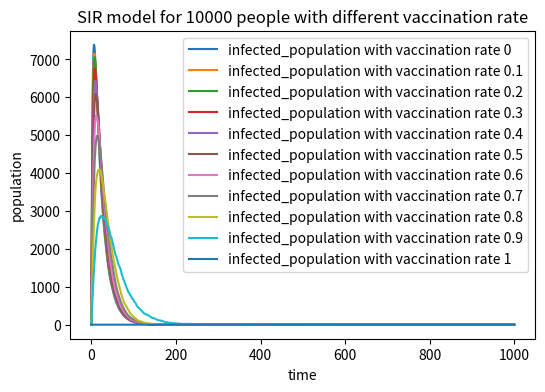

Generate this figure with matplotlib:
#import the neccessary libraries
import numpy as np
import matplotlib.pyplot as plt

#set up the dimensions and resolution of the plot
plt.figure(figsize=(6,4),dpi=150)

#add the vaccination population
vaccination_rate = [0,0.1,0.2,0.3,0.4,0.5,0.6,0.7,0.8,0.9,1] #vaccination rate
# loop through each diferent vaccination rate
for rate in vaccination_rate:
    SP = 9999 #susceptible_population
    IP  = 1 #infected_population
    RP = 0 #recovered_population
    S =  [SP]
    I = [IP]
    R = [RP]
    N = 10000 #total_population
    beta = 0.3 #infection_rate
    gamma = 0.05 #recovery_rate
        
        #randomly choose people in the SP without vaccination to be infected
        #randomly choose people in the IP to be recovered
        #new_SP = SP - newly_infected
        #new_IP = IP + newly_infected - newly_recovered
        #new_RP = RP + newly_recovered
        #loop in the range of 1000
    for i in range(1000):
        newly_infected = np.random.choice(range(2),int(SP*(1-rate)),p=[1-beta, beta]).sum() #1 for infected, 0 for not infected
        newly_recovered = np.random.choice(range(2),IP,p=[1-gamma, gamma]).sum() #i for recovery, 0 for not recovery
        new_SP = SP - newly_infected
        new_IP = IP + newly_infected - newly_recovered
        new_RP = RP + newly_recovered
        S.append(new_SP)
        I.append(new_IP)
        R.append(new_RP)
        SP = new_SP
        IP = new_IP
        RP = new_RP
    plt.plot(I,label=f"infected_population with vaccination rate {rate}")

plt.title("SIR model for 10000 people with different vaccination rate")
plt.xlabel("time")
plt.ylabel("population")
plt.legend()
plt.savefig("SIR model with vaccination.png")
plt.show()





